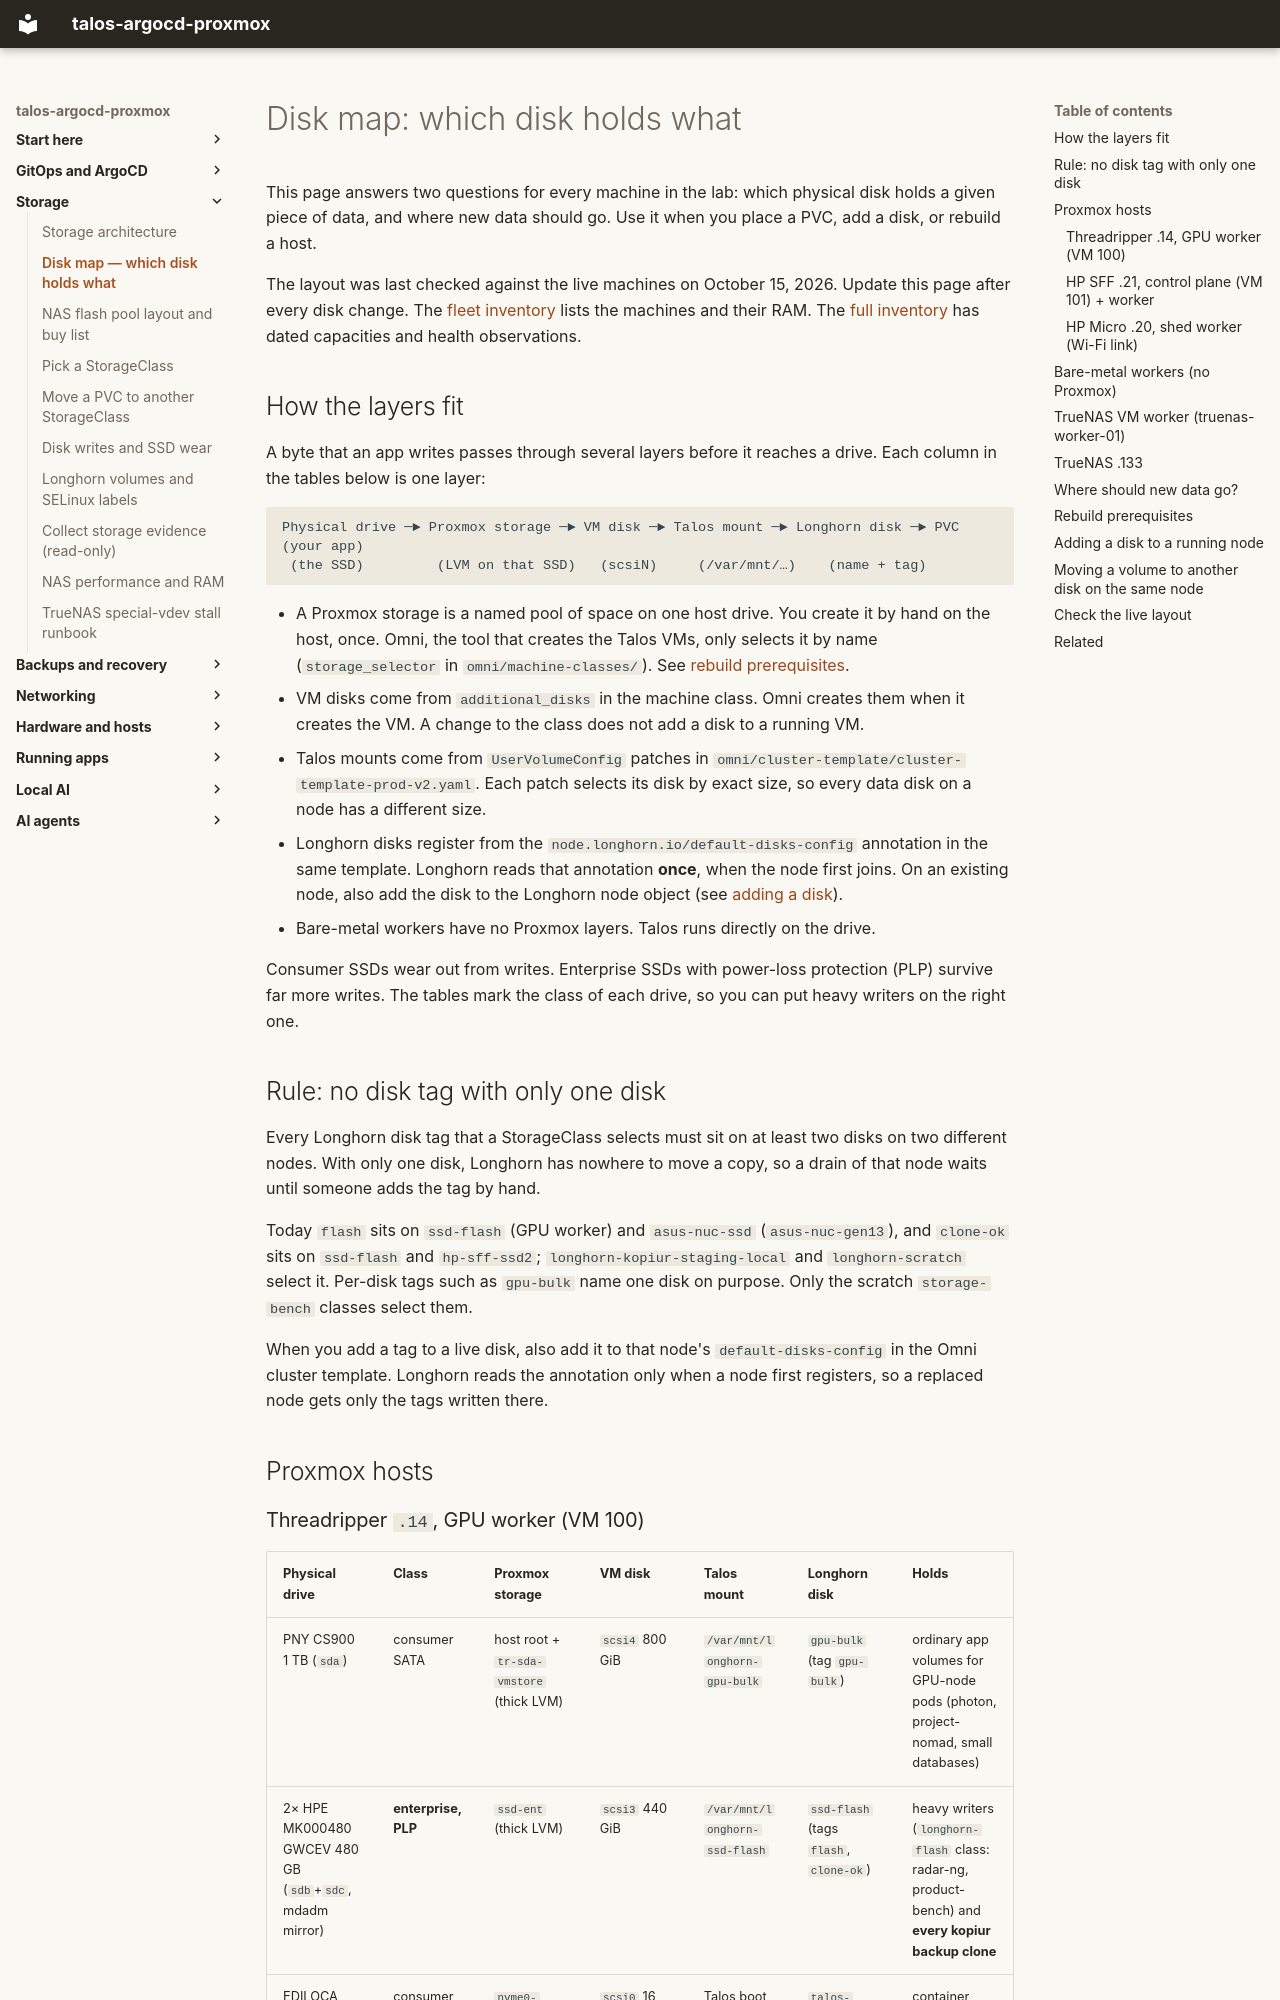

repository: mitchross/talos-argocd-proxmox · page: domains/storage/disk-map/index.html · generator: mkdocs

# Disk map: which disk holds what

This page answers two questions for every machine in the lab: which physical disk holds a
given piece of data, and where new data should go. Use it when you place a PVC, add a
disk, or rebuild a host.

The layout was last checked against the live machines on October 15, 2026. Update this
page after every disk change. The [fleet inventory](../../inventory/2026-11-03-fleet-inventory.md)
lists the machines and their RAM. The [full inventory](../../inventory/2026-10-15-full-inventory.md)
has dated capacities and health observations.

## How the layers fit

A byte that an app writes passes through several layers before it reaches a drive. Each
column in the tables below is one layer:

```
Physical drive ─► Proxmox storage ─► VM disk ─► Talos mount ─► Longhorn disk ─► PVC (your app)
 (the SSD)         (LVM on that SSD)   (scsiN)     (/var/mnt/…)    (name + tag)
```

- A Proxmox storage is a named pool of space on one host drive. You create it by hand on
  the host, once. Omni, the tool that creates the Talos VMs, only selects it by name
  (`storage_selector` in `omni/machine-classes/`). See
  [rebuild prerequisites](#rebuild-prerequisites).
- VM disks come from `additional_disks` in the machine class. Omni creates them when it
  creates the VM. A change to the class does not add a disk to a running VM.
- Talos mounts come from `UserVolumeConfig` patches in
  `omni/cluster-template/cluster-template-prod-v2.yaml`. Each patch selects its disk by
  exact size, so every data disk on a node has a different size.
- Longhorn disks register from the `node.longhorn.io/default-disks-config` annotation in
  the same template. Longhorn reads that annotation **once**, when the node first joins.
  On an existing node, also add the disk to the Longhorn node object (see
  [adding a disk](#adding-a-disk-to-a-running-node)).
- Bare-metal workers have no Proxmox layers. Talos runs directly on the drive.

Consumer SSDs wear out from writes. Enterprise SSDs with power-loss protection (PLP)
survive far more writes. The tables mark the class of each drive, so you can put heavy
writers on the right one.

## Rule: no disk tag with only one disk

Every Longhorn disk tag that a StorageClass selects must sit on at least two disks on two
different nodes. With only one disk, Longhorn has nowhere to move a copy, so a drain of
that node waits until someone adds the tag by hand.

Today `flash` sits on `ssd-flash` (GPU worker) and `asus-nuc-ssd` (`asus-nuc-gen13`), and
`clone-ok` sits on `ssd-flash` and `hp-sff-ssd2`; `longhorn-kopiur-staging-local` and `longhorn-scratch` select it. Per-disk tags such as `gpu-bulk`
name one disk on purpose. Only the scratch `storage-bench` classes select them.

When you add a tag to a live disk, also add it to that node's `default-disks-config` in the
Omni cluster template. Longhorn reads the annotation only when a node first registers, so
a replaced node gets only the tags written there.

## Proxmox hosts
